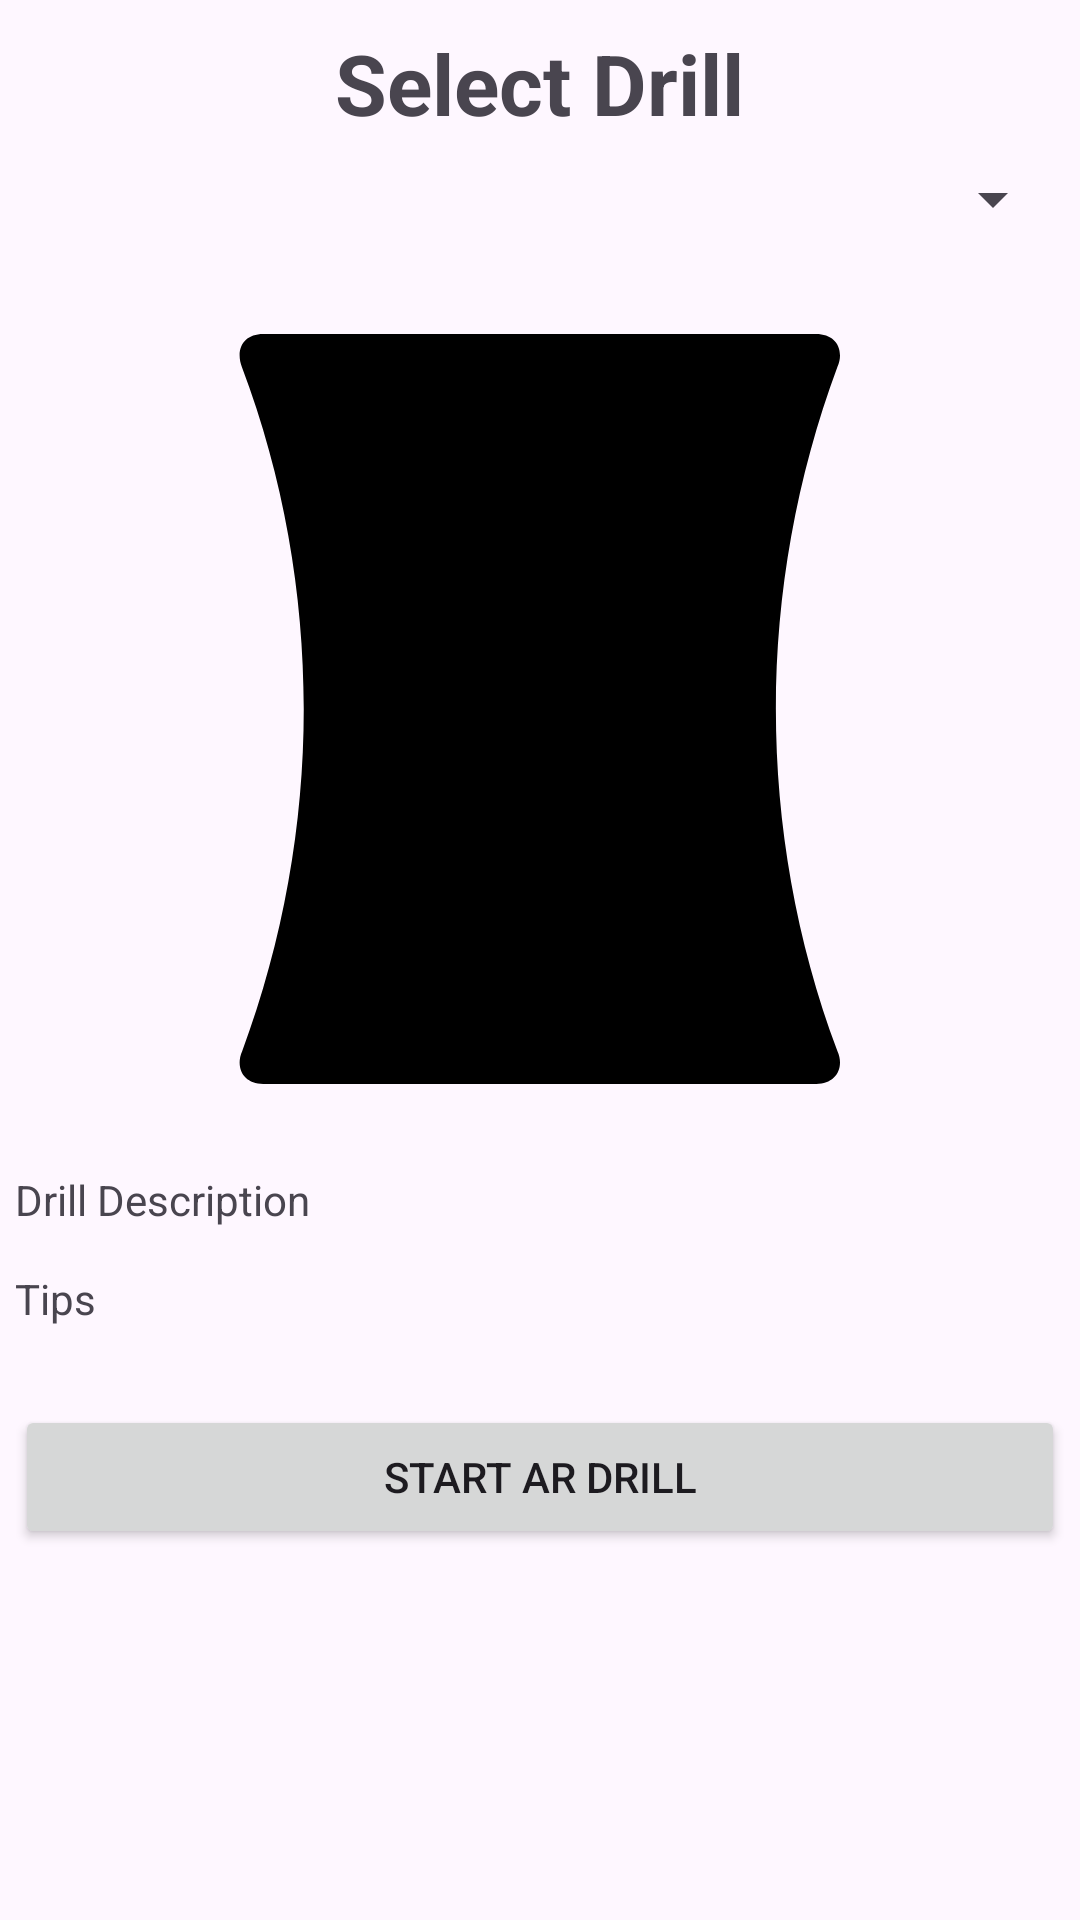

Layout XML and referenced resources for this Android screen:
<!-- AndroidManifest.xml: application theme Theme.ARAssignemnt -->
<!-- res/layout/activity_main.xml -->
<?xml version="1.0" encoding="utf-8"?>
<LinearLayout
    xmlns:android="http://schemas.android.com/apk/res/android"
    xmlns:app="http://schemas.android.com/apk/res-auto"
    xmlns:tools="http://schemas.android.com/tools"
    android:id="@+id/main"
    android:layout_width="match_parent"
    android:layout_height="match_parent"
    android:orientation="vertical"
    android:padding="5dp"
    tools:context=".MainActivity">

    <TextView
        android:layout_marginTop="4dp"
        android:text="Select Drill"
        android:layout_gravity="center_horizontal"
        android:textStyle="bold"
        android:layout_width="wrap_content"
        android:layout_height="wrap_content"
        android:textSize="28sp" />

    <Spinner
        android:layout_marginTop="4dp"
        android:layout_marginBottom="10dp"
        android:id="@+id/spinnerDrills"
        android:layout_width="match_parent"
        android:layout_height="wrap_content"
        android:layout_marginVertical="8dp"/>

    <ImageView
        android:id="@+id/imageDrill"
        android:layout_gravity="center_horizontal"
        android:layout_width="300dp"
        android:layout_height="300dp"
        android:scaleType="fitCenter"
        android:src="@drawable/baseline_panorama_vertical_select_24" />

    <TextView
        android:id="@+id/textDescription"
        android:layout_width="match_parent"
        android:layout_marginTop="4dp"
        android:layout_marginBottom="10dp"
        android:layout_height="wrap_content"
        android:text="Drill Description"
        />

    <TextView
        android:id="@+id/textTips"
        android:layout_width="match_parent"
        android:layout_height="wrap_content"
        android:text="Tips"
        android:layout_marginTop="4dp"
        android:layout_marginBottom="10dp"
      />

    <Button
        android:id="@+id/btnStartAR"
        android:layout_width="match_parent"
        android:layout_height="wrap_content"
        android:text="Start AR Drill"
        android:layout_marginTop="16dp" />

</LinearLayout>
<!-- resources referenced by this layout -->
<resources>
  <!-- drawable baseline_panorama_vertical_select_24 (drawable) -->
  <vector xmlns:android="http://schemas.android.com/apk/res/android" android:height="24dp" android:tint="#000000" android:viewportHeight="24" android:viewportWidth="24" android:width="24dp">
        
      <path android:fillColor="@android:color/white" android:pathData="M19.93,21.12c-1.1,-2.94 -1.64,-6.03 -1.64,-9.12s0.55,-6.18 1.64,-9.12c0.05,-0.11 0.07,-0.22 0.07,-0.31 0,-0.34 -0.24,-0.57 -0.64,-0.57H4.62c-0.4,0 -0.63,0.23 -0.63,0.57 0,0.1 0.02,0.2 0.06,0.31C5.16,5.82 5.7,8.91 5.7,12s-0.55,6.18 -1.64,9.12c-0.05,0.11 -0.07,0.22 -0.07,0.31 0,0.33 0.23,0.57 0.63,0.57h14.75c0.39,0 0.63,-0.24 0.63,-0.57 0,-0.1 -0.02,-0.2 -0.07,-0.31z"/>
      
  </vector>
  <style name="Theme.ARAssignemnt" parent="Base.Theme.ARAssignemnt" />
  <style name="Base.Theme.ARAssignemnt" parent="Theme.Material3.DayNight.NoActionBar">
          
          
      </style>
</resources>
